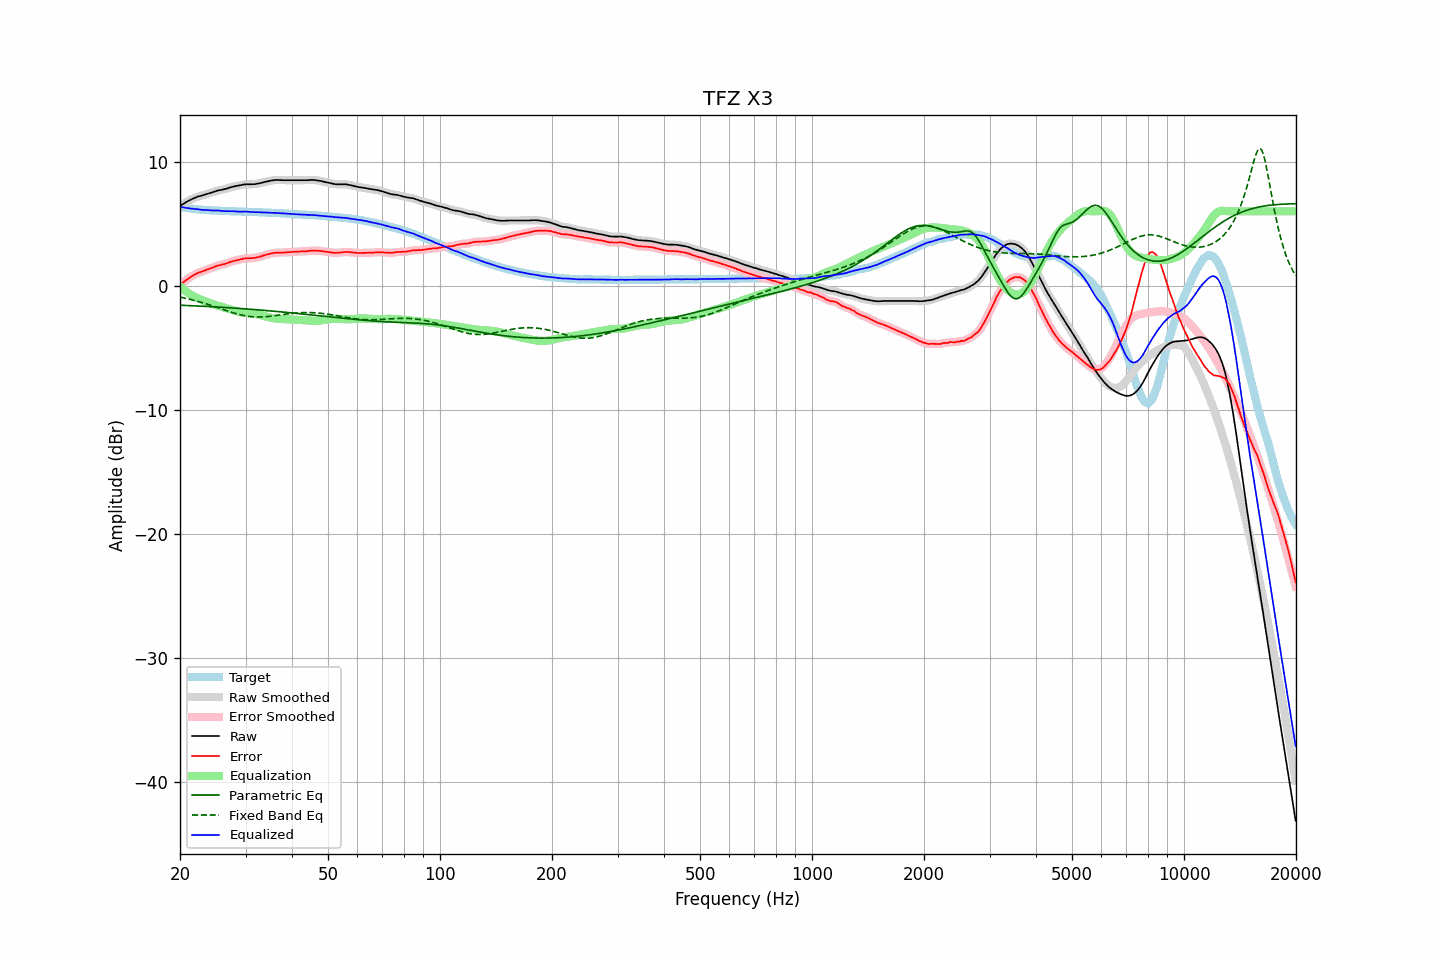

The table this chart was drawn from, first rows:
frequency, raw, error, smoothed, error_smoothed, equalization, parametric_eq, fixed_band_eq, equalized_raw, equalized_smoothed, target
20.00, 6.44, 0.06, 6.43, 0.07, -0.06, -1.57, -0.92, 6.38, 6.38, 6.37
20.20, 6.52, 0.18, 6.52, 0.17, -0.17, -1.58, -0.94, 6.35, 6.35, 6.34
20.40, 6.60, 0.28, 6.60, 0.28, -0.28, -1.58, -0.97, 6.32, 6.32, 6.32
20.61, 6.67, 0.37, 6.68, 0.38, -0.38, -1.59, -1.00, 6.29, 6.29, 6.30
20.81, 6.76, 0.48, 6.75, 0.47, -0.48, -1.59, -1.03, 6.28, 6.27, 6.28
21.02, 6.83, 0.57, 6.83, 0.57, -0.57, -1.60, -1.06, 6.25, 6.25, 6.26
21.23, 6.90, 0.66, 6.89, 0.66, -0.66, -1.60, -1.09, 6.24, 6.24, 6.24
21.44, 6.96, 0.74, 6.96, 0.74, -0.74, -1.61, -1.12, 6.22, 6.22, 6.22
21.66, 7.02, 0.82, 7.02, 0.82, -0.82, -1.62, -1.15, 6.20, 6.20, 6.20
21.87, 7.08, 0.89, 7.08, 0.90, -0.89, -1.62, -1.19, 6.19, 6.19, 6.19
22.09, 7.14, 0.97, 7.13, 0.97, -0.96, -1.63, -1.22, 6.18, 6.18, 6.17
22.31, 7.19, 1.03, 7.18, 1.02, -1.02, -1.63, -1.26, 6.17, 6.17, 6.16
22.54, 7.22, 1.07, 7.22, 1.07, -1.07, -1.64, -1.29, 6.14, 6.15, 6.15
22.76, 7.25, 1.11, 7.25, 1.12, -1.12, -1.65, -1.33, 6.12, 6.13, 6.13
22.99, 7.29, 1.16, 7.29, 1.16, -1.17, -1.65, -1.37, 6.11, 6.11, 6.12
23.22, 7.33, 1.21, 7.33, 1.21, -1.22, -1.66, -1.41, 6.11, 6.11, 6.11
23.45, 7.37, 1.26, 7.37, 1.26, -1.26, -1.67, -1.45, 6.10, 6.10, 6.10
23.69, 7.41, 1.31, 7.41, 1.31, -1.31, -1.67, -1.49, 6.10, 6.10, 6.09
23.92, 7.45, 1.36, 7.45, 1.36, -1.36, -1.68, -1.53, 6.09, 6.09, 6.09
24.16, 7.49, 1.41, 7.49, 1.40, -1.41, -1.69, -1.57, 6.08, 6.08, 6.08
24.40, 7.53, 1.45, 7.53, 1.45, -1.46, -1.69, -1.61, 6.07, 6.07, 6.08
24.65, 7.57, 1.50, 7.57, 1.50, -1.50, -1.70, -1.66, 6.06, 6.07, 6.07
24.89, 7.62, 1.55, 7.61, 1.55, -1.55, -1.71, -1.70, 6.07, 6.07, 6.07
25.14, 7.66, 1.60, 7.65, 1.60, -1.59, -1.71, -1.75, 6.07, 6.07, 6.06
25.39, 7.69, 1.64, 7.69, 1.64, -1.62, -1.72, -1.79, 6.06, 6.06, 6.05
25.65, 7.71, 1.66, 7.71, 1.67, -1.66, -1.73, -1.83, 6.04, 6.05, 6.04
25.91, 7.74, 1.70, 7.73, 1.70, -1.70, -1.74, -1.88, 6.04, 6.03, 6.03
26.16, 7.76, 1.72, 7.76, 1.72, -1.74, -1.75, -1.92, 6.02, 6.02, 6.03
26.43, 7.79, 1.75, 7.79, 1.76, -1.78, -1.75, -1.97, 6.01, 6.01, 6.03
26.69, 7.83, 1.81, 7.83, 1.81, -1.82, -1.76, -2.01, 6.01, 6.01, 6.02
26.96, 7.88, 1.86, 7.87, 1.86, -1.86, -1.77, -2.06, 6.02, 6.02, 6.02
27.23, 7.92, 1.91, 7.92, 1.91, -1.90, -1.78, -2.10, 6.02, 6.02, 6.01
27.50, 7.96, 1.95, 7.95, 1.95, -1.94, -1.79, -2.14, 6.02, 6.02, 6.01
27.77, 7.99, 1.98, 7.99, 1.99, -1.98, -1.79, -2.18, 6.01, 6.01, 6.00
28.05, 8.02, 2.02, 8.02, 2.02, -2.02, -1.80, -2.22, 6.00, 6.00, 5.99
28.33, 8.05, 2.05, 8.04, 2.05, -2.05, -1.81, -2.26, 5.99, 5.99, 5.99
28.62, 8.07, 2.08, 8.07, 2.08, -2.09, -1.82, -2.29, 5.98, 5.98, 5.99
28.90, 8.09, 2.11, 8.09, 2.11, -2.12, -1.83, -2.32, 5.97, 5.98, 5.98
29.19, 8.12, 2.14, 8.12, 2.14, -2.14, -1.84, -2.36, 5.98, 5.98, 5.98
29.48, 8.15, 2.17, 8.14, 2.17, -2.16, -1.85, -2.38, 5.98, 5.98, 5.98
29.78, 8.17, 2.19, 8.16, 2.19, -2.18, -1.86, -2.41, 5.98, 5.98, 5.97
30.08, 8.18, 2.20, 8.17, 2.21, -2.20, -1.87, -2.43, 5.98, 5.98, 5.97
30.38, 8.18, 2.22, 8.18, 2.21, -2.21, -1.88, -2.46, 5.97, 5.97, 5.96
30.68, 8.18, 2.22, 8.18, 2.22, -2.22, -1.89, -2.47, 5.96, 5.96, 5.96
30.99, 8.18, 2.22, 8.18, 2.22, -2.23, -1.90, -2.49, 5.95, 5.95, 5.96
31.30, 8.19, 2.23, 8.18, 2.23, -2.24, -1.91, -2.50, 5.95, 5.94, 5.95
31.61, 8.19, 2.25, 8.19, 2.24, -2.25, -1.92, -2.51, 5.93, 5.94, 5.94
31.93, 8.20, 2.26, 8.20, 2.26, -2.27, -1.93, -2.52, 5.93, 5.93, 5.94
32.24, 8.23, 2.29, 8.22, 2.29, -2.29, -1.94, -2.52, 5.93, 5.93, 5.94
32.57, 8.25, 2.32, 8.25, 2.32, -2.32, -1.95, -2.52, 5.92, 5.92, 5.92
32.89, 8.28, 2.36, 8.28, 2.36, -2.36, -1.96, -2.52, 5.92, 5.92, 5.92
33.22, 8.31, 2.39, 8.31, 2.39, -2.39, -1.97, -2.51, 5.91, 5.92, 5.92
33.55, 8.35, 2.44, 8.34, 2.43, -2.43, -1.98, -2.51, 5.91, 5.91, 5.91
33.89, 8.38, 2.47, 8.38, 2.47, -2.47, -1.99, -2.50, 5.91, 5.91, 5.90
34.23, 8.41, 2.51, 8.41, 2.51, -2.51, -2.00, -2.49, 5.90, 5.90, 5.90
34.57, 8.44, 2.55, 8.43, 2.54, -2.55, -2.01, -2.48, 5.89, 5.89, 5.89
34.92, 8.46, 2.57, 8.46, 2.58, -2.58, -2.03, -2.46, 5.88, 5.88, 5.88
35.27, 8.49, 2.61, 8.48, 2.61, -2.61, -2.04, -2.45, 5.88, 5.88, 5.88
35.62, 8.51, 2.64, 8.50, 2.63, -2.63, -2.05, -2.43, 5.88, 5.88, 5.87
35.97, 8.52, 2.65, 8.52, 2.66, -2.65, -2.06, -2.41, 5.87, 5.87, 5.86
... 635 more rows
